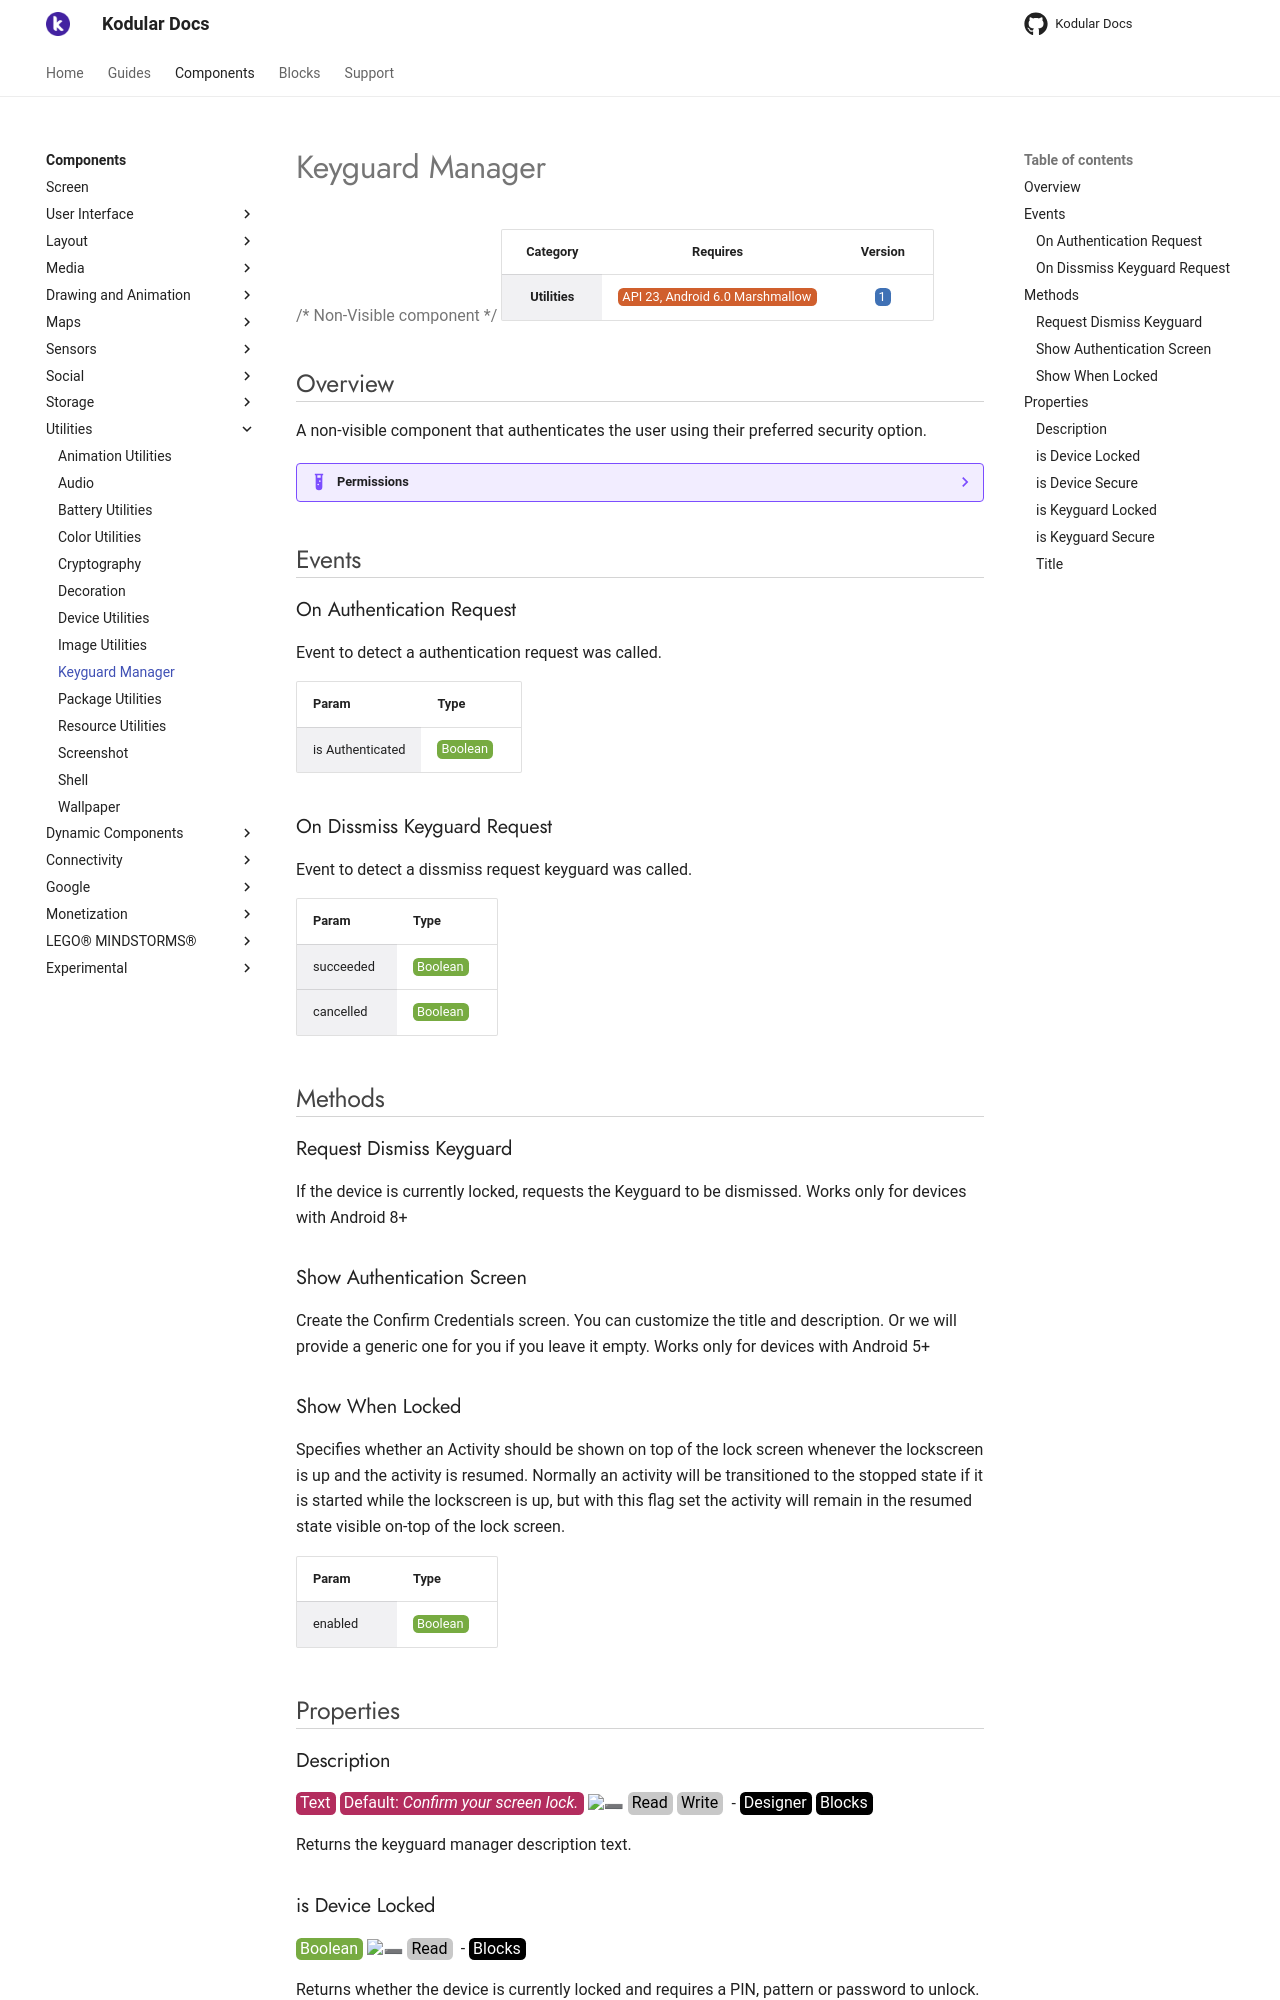

repository: Kodular/Documentation · page: components/utilities/keyguard-manager/index.html · generator: jekyll

# Keyguard Manager

{>> Non-Visible component<<}

| Category | Requires | Version |
|:--------:|:-------:|:--------:|
|**Utilities**|<span class="chip chip-any">API 23, Android 6.0 Marshmallow</span>|<span class="chip chip-number">1</span>|

## Overview

A non-visible component that authenticates the user using their preferred security option.

??? example "Permissions"
    * [android.permission.DISABLE_KEYGUARD](https://developer.android.com/reference/android/Manifest.permission.html#DISABLE_KEYGUARD)

## Events

### On Authentication Request

Event to detect a authentication request was called.

<div class="block" ai2-block="event" not-rendered="true" value="%7B%22componentName%22:%20%22Keyguard%20Manager%22,%20%22name%22:%20%22On%20Authentication%20Request%22,%20%22param%22:%20%5B%22is%20Authenticated%22%5D%7D"></div>

| Param | Type |
|--------|------|
|is Authenticated|<span class="chip chip-boolean">Boolean</span>|

### On Dissmiss Keyguard Request

Event to detect a dissmiss request keyguard was called.

<div class="block" ai2-block="event" not-rendered="true" value="%7B%22componentName%22:%20%22Keyguard%20Manager%22,%20%22name%22:%20%22On%20Dissmiss%20Keyguard%20Request%22,%20%22param%22:%20%5B%22succeeded%22,%20%22cancelled%22%5D%7D"></div>

| Param | Type |
|--------|------|
|succeeded|<span class="chip chip-boolean">Boolean</span>|
|cancelled|<span class="chip chip-boolean">Boolean</span>|

## Methods

### Request Dismiss Keyguard

If the device is currently locked, requests the Keyguard to be dismissed. Works only for devices with Android 8+

<div class="block" ai2-block="method" not-rendered="true" value="%7B%22componentName%22:%20%22Keyguard%20Manager%22,%20%22name%22:%20%22Request%20Dismiss%20Keyguard%22,%20%22output%22:%20false,%20%22param%22:%20%5B%5D%7D"></div>

### Show Authentication Screen

Create the Confirm Credentials screen. You can customize the title and description. Or we will provide a generic one for you if you leave it empty. Works only for devices with Android 5+

<div class="block" ai2-block="method" not-rendered="true" value="%7B%22componentName%22:%20%22Keyguard%20Manager%22,%20%22name%22:%20%22Show%20Authentication%20Screen%22,%20%22output%22:%20false,%20%22param%22:%20%5B%5D%7D"></div>

### Show When Locked

Specifies whether an Activity should be shown on top of the lock screen whenever the lockscreen is up and the activity is resumed. Normally an activity will be transitioned to the stopped state if it is started while the lockscreen is up, but with this flag set the activity will remain in the resumed state visible on-top of the lock screen.

<div class="block" ai2-block="method" not-rendered="true" value="%7B%22componentName%22:%20%22Keyguard%20Manager%22,%20%22name%22:%20%22Show%20When%20Locked%22,%20%22output%22:%20false,%20%22param%22:%20%5B%22enabled%22%5D%7D"></div>

| Param | Type |
|--------|------|
|enabled|<span class="chip chip-boolean">Boolean</span>|

## Properties

### Description

<span style="user-select: none; white-space:pre-wrap;"><span class="chip chip-text">Text</span> <span class="chip chip-text">Default: <i>Confirm your screen lock.</i></span> :heavy_minus_sign: <span class="chip chip-rw">Read</span> <span class="chip chip-rw">Write</span>  - <span class="chip chip-bd">Designer</span> <span class="chip chip-bd">Blocks</span></span>

Returns the keyguard manager description text.

<div class="block" ai2-block="property" not-rendered="true" value="%7B%22componentName%22:%20%22Keyguard%20Manager%22,%20%22name%22:%20%22Description%22,%20%22getter%22:%20true%7D"></div>
<div class="block" ai2-block="property" not-rendered="true" value="%7B%22componentName%22:%20%22Keyguard%20Manager%22,%20%22name%22:%20%22Description%22,%20%22getter%22:%20false%7D"></div>

### is Device Locked

<span style="user-select: none; white-space:pre-wrap;"><span class="chip chip-boolean">Boolean</span> :heavy_minus_sign: <span class="chip chip-rw">Read</span>  - <span class="chip chip-bd">Blocks</span></span>

Returns whether the device is currently locked and requires a PIN, pattern or password to unlock.

<div class="block" ai2-block="property" not-rendered="true" value="%7B%22componentName%22:%20%22Keyguard%20Manager%22,%20%22name%22:%20%22is%20Device%20Locked%22,%20%22getter%22:%20true%7D"></div>

### is Device Secure

<span style="user-select: none; white-space:pre-wrap;"><span class="chip chip-boolean">Boolean</span> :heavy_minus_sign: <span class="chip chip-rw">Read</span>  - <span class="chip chip-bd">Blocks</span></span>

Returns whether the device is secured with a PIN, pattern or password.

<div class="block" ai2-block="property" not-rendered="true" value="%7B%22componentName%22:%20%22Keyguard%20Manager%22,%20%22name%22:%20%22is%20Device%20Secure%22,%20%22getter%22:%20true%7D"></div>
